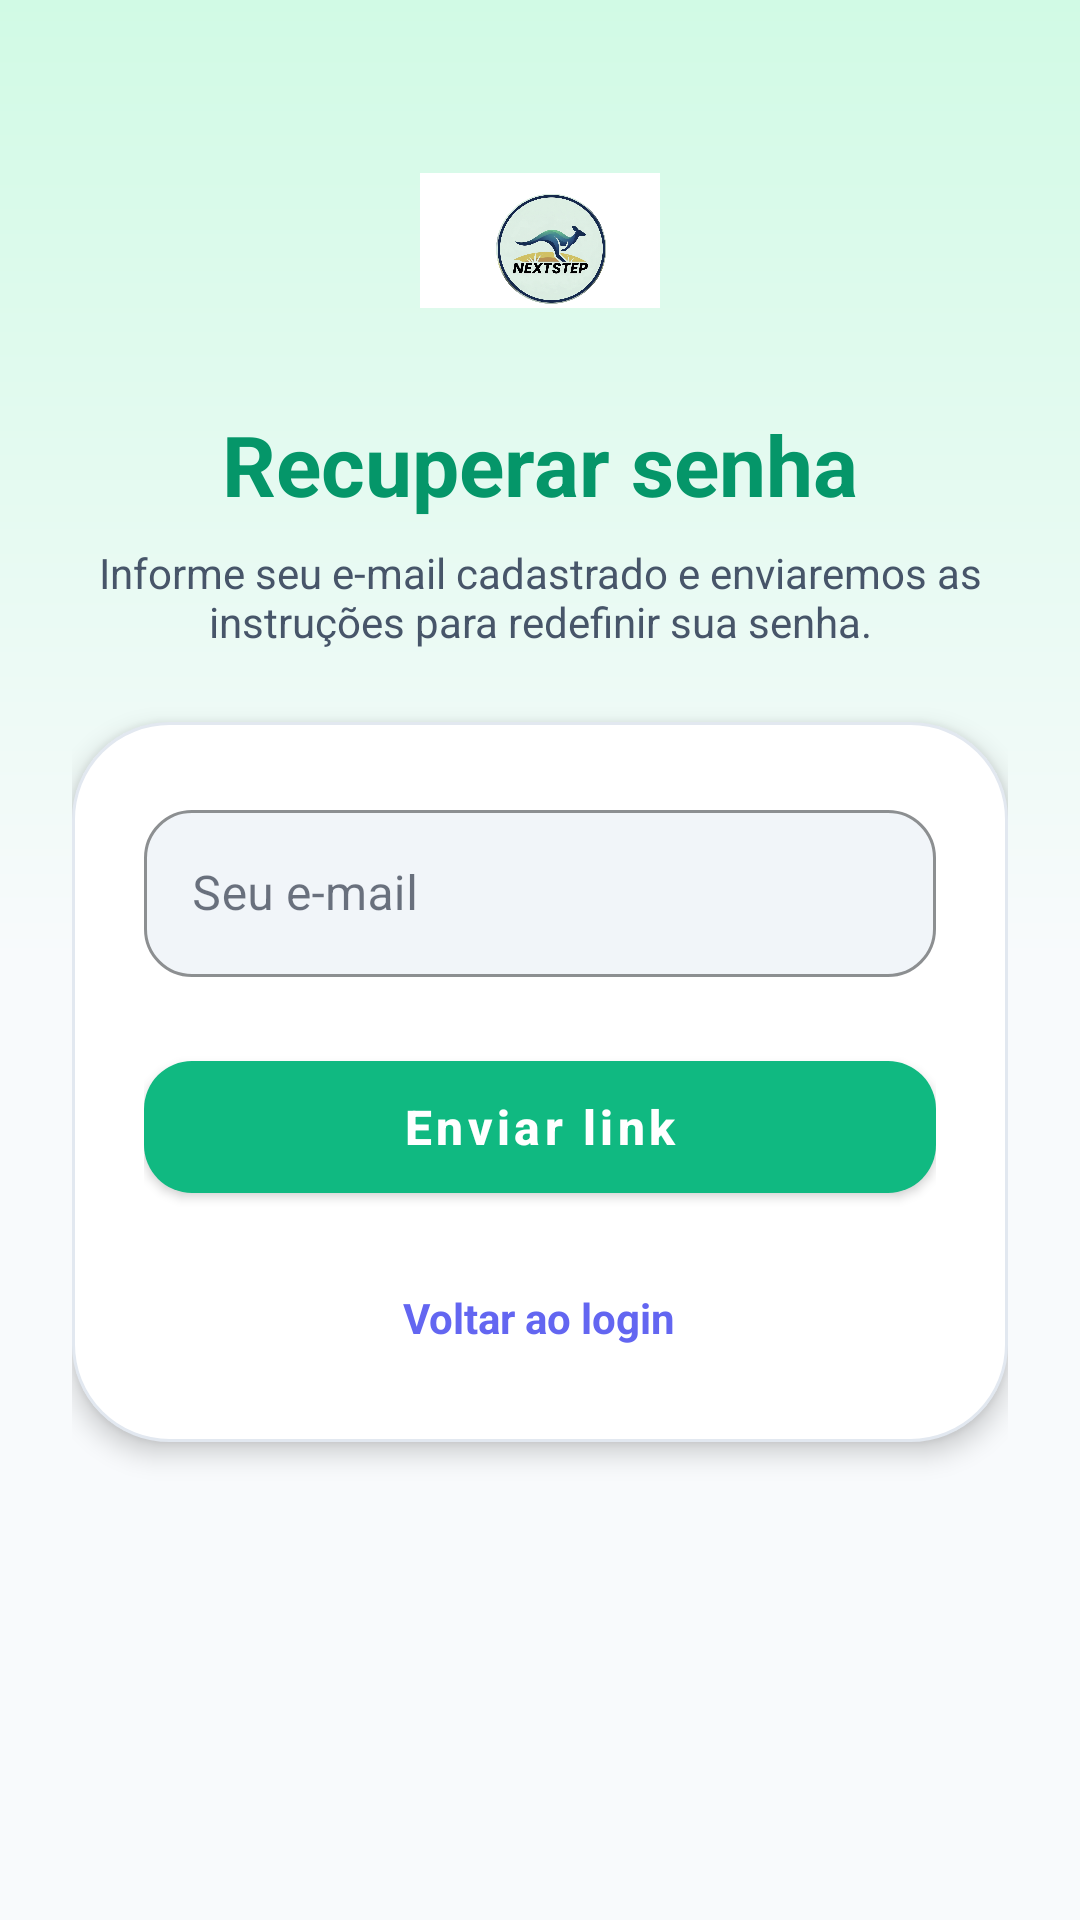

The Android layout XML behind this screen, and the referenced resources:
<!-- AndroidManifest.xml: application theme Theme.NextStep -->
<!-- res/layout/activity_forgot_password.xml -->
<?xml version="1.0" encoding="utf-8"?>
<androidx.constraintlayout.widget.ConstraintLayout
    xmlns:android="http://schemas.android.com/apk/res/android"
    xmlns:app="http://schemas.android.com/apk/res-auto"
    android:layout_width="match_parent"
    android:layout_height="match_parent"
    android:background="@drawable/bg_login_gradient">

    <ScrollView
        android:layout_width="0dp"
        android:layout_height="0dp"
        android:fillViewport="true"
        app:layout_constraintTop_toTopOf="parent"
        app:layout_constraintBottom_toBottomOf="parent"
        app:layout_constraintStart_toStartOf="parent"
        app:layout_constraintEnd_toEndOf="parent">

        <LinearLayout
            android:layout_width="match_parent"
            android:layout_height="wrap_content"
            android:orientation="vertical"
            android:paddingStart="24dp"
            android:paddingTop="40dp"
            android:paddingEnd="24dp"
            android:paddingBottom="24dp">

            <ImageView
                android:layout_width="80dp"
                android:layout_height="80dp"
                android:layout_gravity="center_horizontal"
                android:contentDescription="@string/forgot_logo_description"
                android:src="@drawable/logo_nextstep" />

            <TextView
                android:id="@+id/tvTitleForgot"
                android:layout_width="wrap_content"
                android:layout_height="wrap_content"
                android:layout_gravity="center_horizontal"
                android:layout_marginTop="16dp"
                android:text="@string/forgot_title"
                android:textColor="@color/ns_primary_dark"
                android:textSize="28sp"
                android:textStyle="bold" />

            <TextView
                android:id="@+id/tvSubtitleForgot"
                android:layout_width="wrap_content"
                android:layout_height="wrap_content"
                android:layout_gravity="center_horizontal"
                android:layout_marginTop="8dp"
                android:gravity="center"
                android:text="@string/forgot_subtitle"
                android:textColor="@color/ns_text_secondary"
                android:textSize="14sp" />

            <LinearLayout
                android:layout_width="match_parent"
                android:layout_height="wrap_content"
                android:layout_marginTop="24dp"
                android:background="@drawable/bg_login_card"
                android:elevation="5dp"
                android:orientation="vertical">

                <com.google.android.material.textfield.TextInputLayout
                    android:id="@+id/tilForgotEmail"
                    style="@style/Widget.MaterialComponents.TextInputLayout.OutlinedBox"
                    android:layout_width="match_parent"
                    android:layout_height="wrap_content"
                    android:hint="@string/forgot_email_hint"
                    app:boxBackgroundColor="@color/ns_surface_soft"
                    app:boxCornerRadiusBottomEnd="16dp"
                    app:boxCornerRadiusBottomStart="16dp"
                    app:boxCornerRadiusTopEnd="16dp"
                    app:boxCornerRadiusTopStart="16dp"
                    app:boxStrokeColor="@color/ns_primary"
                    app:boxStrokeWidthFocused="2dp">

                    <com.google.android.material.textfield.TextInputEditText
                        android:id="@+id/etForgotEmail"
                        android:layout_width="match_parent"
                        android:layout_height="wrap_content"
                        android:inputType="textEmailAddress"
                        android:textColor="@color/ns_text_primary"
                        android:textColorHint="@color/ns_text_hint" />
                </com.google.android.material.textfield.TextInputLayout>

                <com.google.android.material.button.MaterialButton
                    android:id="@+id/btnSendResetLink"
                    android:layout_width="match_parent"
                    android:layout_height="56dp"
                    android:layout_marginTop="22dp"
                    android:text="@string/forgot_send_link"
                    android:textAllCaps="false"
                    android:textSize="16sp"
                    android:textStyle="bold"
                    app:backgroundTint="@color/ns_primary"
                    app:cornerRadius="16dp" />

                <TextView
                    android:id="@+id/tvBackToLoginFromForgot"
                    android:layout_width="wrap_content"
                    android:layout_height="wrap_content"
                    android:layout_gravity="center_horizontal"
                    android:layout_marginTop="18dp"
                    android:background="?attr/selectableItemBackground"
                    android:paddingStart="12dp"
                    android:paddingTop="8dp"
                    android:paddingEnd="12dp"
                    android:paddingBottom="8dp"
                    android:text="@string/forgot_back_to_login"
                    android:textColor="@color/ns_secondary"
                    android:textStyle="bold" />
            </LinearLayout>

        </LinearLayout>
    </ScrollView>

</androidx.constraintlayout.widget.ConstraintLayout>
<!-- resources referenced by this layout -->
<resources>
  <color name="ns_primary">#10B981</color>
  <color name="ns_primary_dark">#059669</color>
  <color name="ns_secondary">#6366F1</color>
  <color name="ns_surface_soft">#F1F5F9</color>
  <color name="ns_text_hint">#94A3B8</color>
  <color name="ns_text_primary">#0F172A</color>
  <color name="ns_text_secondary">#475569</color>
  <!-- drawable bg_login_card (drawable) -->
  <?xml version="1.0" encoding="utf-8"?>
  <shape xmlns:android="http://schemas.android.com/apk/res/android">
      <solid android:color="@color/ns_surface" />
      <corners android:radius="32dp" />
      <stroke
          android:width="1dp"
          android:color="@color/ns_border" />
      <padding
          android:left="24dp"
          android:top="24dp"
          android:right="24dp"
          android:bottom="24dp" />
  </shape>
  <!-- drawable bg_login_gradient (drawable) -->
  <?xml version="1.0" encoding="utf-8"?>
  <shape xmlns:android="http://schemas.android.com/apk/res/android">
      <gradient
          android:angle="270"
          android:startColor="@color/ns_primary_light"
          android:centerColor="@color/ns_background"
          android:endColor="@color/ns_background" />
  </shape>
  <!-- drawable logo_nextstep: png bitmap (drawable, 977043 bytes) -->
  <string name="forgot_back_to_login">Voltar ao login</string>
  <string name="forgot_email_hint">Seu e-mail</string>
  <string name="forgot_logo_description">Logotipo NextStep</string>
  <string name="forgot_send_link">Enviar link</string>
  <string name="forgot_subtitle">Informe seu e-mail cadastrado e enviaremos as instruções para redefinir sua senha.</string>
  <string name="forgot_title">Recuperar senha</string>
  <style name="Theme.NextStep" parent="Base.Theme.NextStep" />
  <color name="ns_surface">#FFFFFFFF</color>
  <color name="ns_border">#E2E8F0</color>
  <color name="ns_primary_light">#D1FAE5</color>
  <color name="ns_background">#F8FAFC</color>
  <style name="Base.Theme.NextStep" parent="Theme.MaterialComponents.DayNight.NoActionBar">
          <item name="colorPrimary">@color/ns_primary</item>
          <item name="colorPrimaryVariant">@color/ns_primary_dark</item>
          <item name="colorOnPrimary">@color/white</item>
  
          <item name="colorSecondary">@color/ns_secondary</item>
          <item name="colorSecondaryVariant">@color/ns_secondary</item>
          <item name="colorOnSecondary">@color/white</item>
  
          <item name="colorSurface">@color/ns_surface</item>
          <item name="colorOnSurface">@color/ns_text_primary</item>
  
          <item name="colorError">@color/ns_error</item>
          <item name="colorOnError">@color/white</item>
  
          <item name="android:statusBarColor">@color/ns_primary_dark</item>
          <item name="android:windowBackground">@color/ns_background</item>
          <item name="colorControlHighlight">@color/ns_primary_light</item>
          
          <item name="android:autofilledHighlight">@android:color/transparent</item>
      </style>
  <color name="white">#FFFFFFFF</color>
  <color name="ns_error">#EF4444</color>
</resources>
